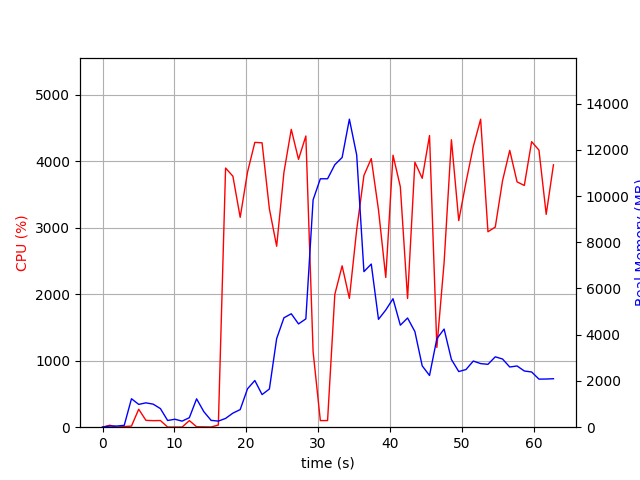

Source data for this figure (header and first rows):
elapsed_time, nproc, cpu, mem_real, mem_virtual
4.00543212890625e-05, 1, 0.0, 10.49, 3186
1.006, 2, 29.8, 49.51, 158.9
2.013, 2, 1.0, 51.04, 160
3.019, 2, 9.9, 80.65, 187.6
4.027, 6, 16.9, 1231, 4287
5.034, 5, 270.4, 987.1, 3856
6.04, 5, 103.1, 1053, 3881
7.049, 7, 98.4, 997.3, 5702
8.056, 3, 100.3, 804.3, 2936
9.063, 3, 2.0, 290, 2298
10.07, 3, 2.0, 344.5, 2352
11.08, 3, 2.0, 262.6, 2288
12.09, 3, 99.3, 411.5, 2432
13.09, 8, 6.9, 1227, 4603
14.1, 7, 5.0, 670.6, 3846
15.11, 3, 3.0, 296.1, 2304
16.12, 1, 32.7, 263.3, 4157
17.13, 1, 3899, 380.4, 4893
18.15, 1, 3776, 608.7, 4909
19.16, 1, 3157, 761.3, 5493
20.18, 1, 3837, 1661, 6773
21.2, 1, 4285, 2019, 8317
22.21, 1, 4278, 1411, 8317
23.23, 1, 3285, 1653, 8861
24.24, 1, 2722, 3833, 10751
25.25, 1, 3836, 4733, 12799
26.27, 1, 4481, 4907, 12799
27.28, 1, 4030, 4468, 12799
28.3, 1, 4381, 4685, 14189
29.31, 1, 1136, 9833, 21881
30.32, 1, 99.2, 10745, 21881
31.33, 1, 100.3, 10745, 21881
32.34, 1, 1997, 11353, 21902
33.35, 1, 2428, 11667, 21997
34.36, 1, 1938, 13322, 28220
35.38, 1, 2971, 11775, 28406
36.39, 1, 3788, 6730, 28406
37.41, 1, 4041, 7056, 28540
38.42, 1, 3269, 4666, 28540
39.43, 1, 2253, 5069, 28540
40.44, 1, 4092, 5556, 28540
41.46, 1, 3617, 4412, 28540
42.46, 1, 1936, 4723, 28540
43.48, 1, 3987, 4137, 28540
44.5, 1, 3745, 2654, 28613
45.52, 1, 4388, 2238, 28613
46.54, 1, 1200, 3830, 28613
47.55, 1, 2477, 4244, 28613
48.57, 1, 4324, 2929, 28613
49.59, 1, 3108, 2407, 28629
50.6, 1, 3685, 2495, 28629
51.62, 1, 4223, 2861, 28629
52.64, 1, 4634, 2751, 28629
53.65, 1, 2940, 2719, 28629
54.68, 1, 3011, 3044, 28629
55.68, 1, 3707, 2949, 28637
56.69, 1, 4165, 2604, 28637
57.71, 1, 3691, 2648, 28637
58.72, 1, 3637, 2431, 28647
59.74, 1, 4296, 2389, 28647
... 3 more rows
